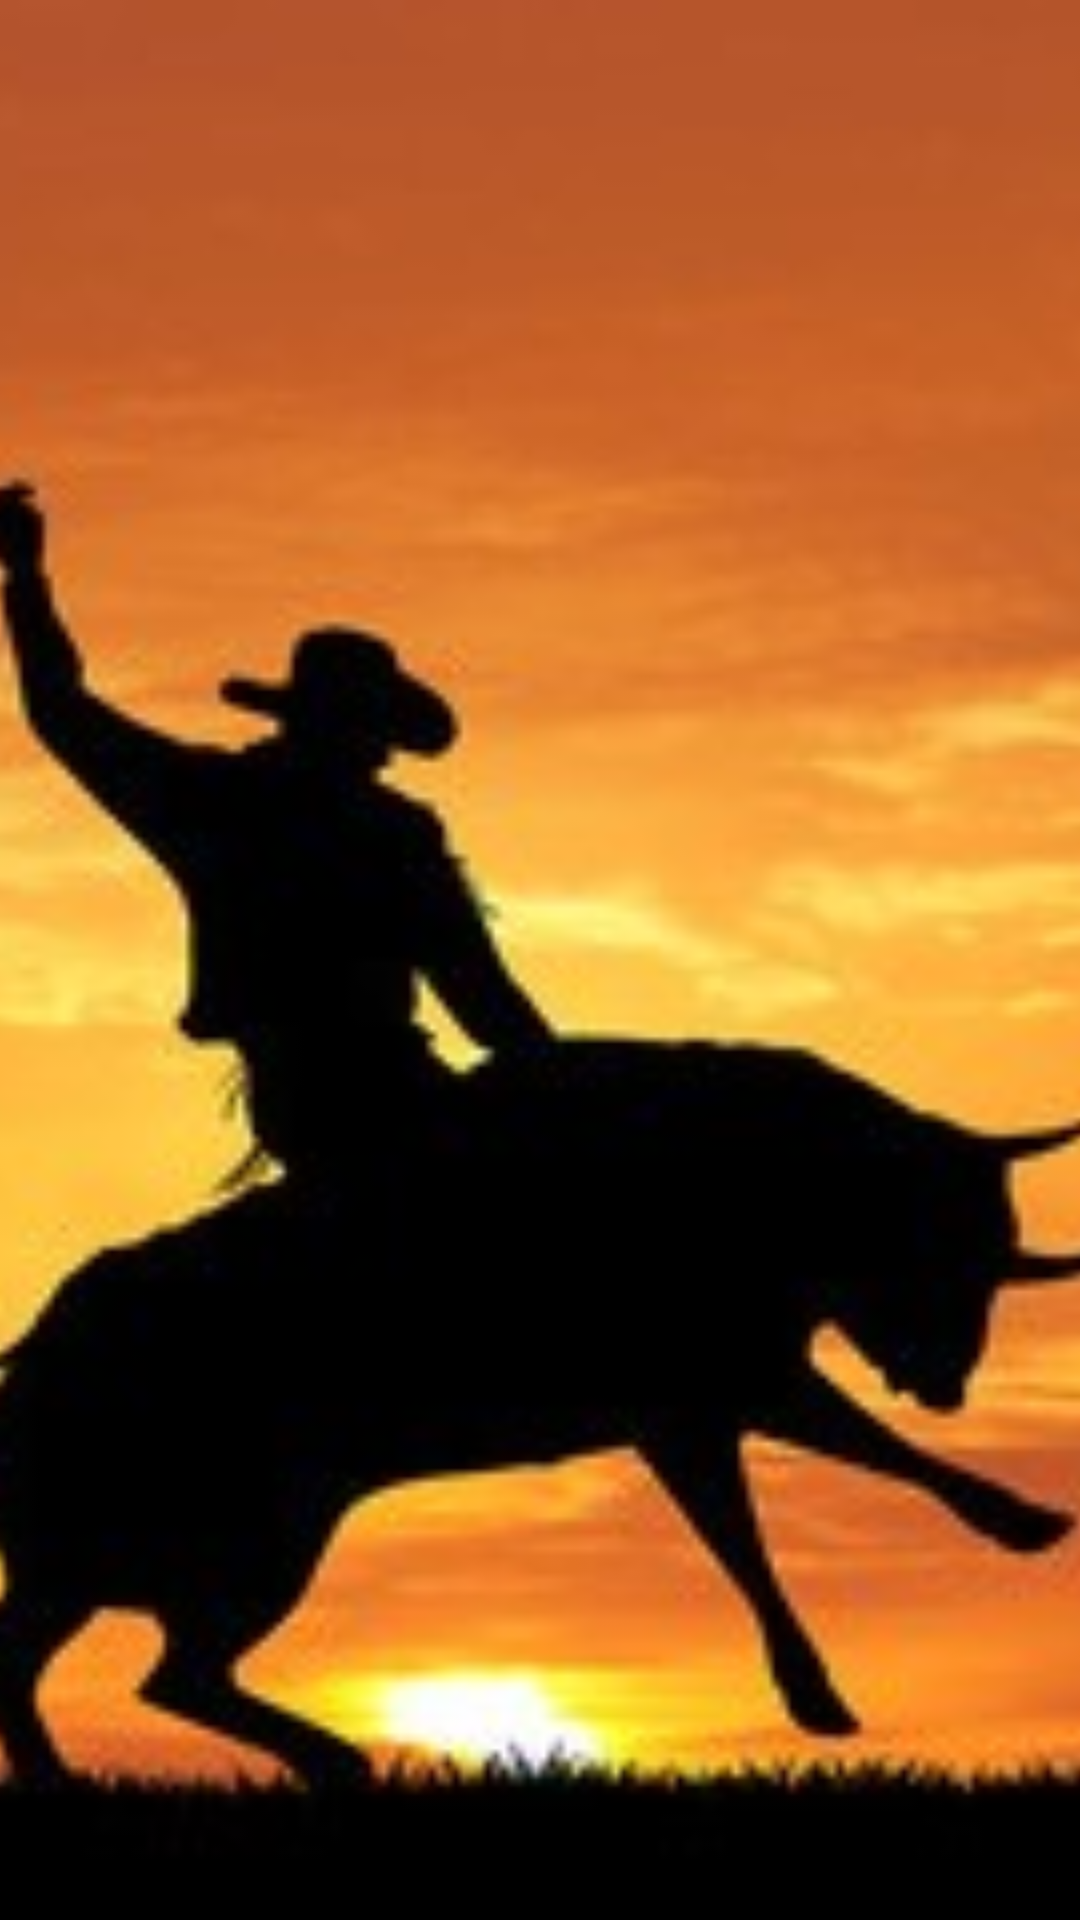

This screen was rendered from an Android layout file. Write that file and the resources it references.
<!-- AndroidManifest.xml: application theme AppTheme -->
<!-- res/layout/activity_bull_riding.xml -->
<?xml version="1.0" encoding="utf-8"?>
<RelativeLayout xmlns:android="http://schemas.android.com/apk/res/android"
    xmlns:tools="http://schemas.android.com/tools"
    android:layout_width="match_parent"
    android:layout_height="match_parent">

    <ImageView
        android:layout_width="match_parent"
        android:layout_height="match_parent"
        android:scaleType="centerCrop"
        android:src="@drawable/bull_ridiing_background_image"
        android:layout_alignParentTop="true"
        android:layout_alignParentLeft="true"
        android:layout_alignParentStart="true" />
</RelativeLayout>
<!-- resources referenced by this layout -->
<resources>
  <!-- drawable bull_ridiing_background_image: jpg bitmap (drawable, 35095 bytes) -->
  <style name="AppTheme" parent="Theme.AppCompat.Light.DarkActionBar">
          
          <item name="colorPrimary">#2196F3</item>
          <item name="colorPrimaryDark">#1976D2</item>
          <item name="colorAccent">#448AFF</item>
      </style>
</resources>
